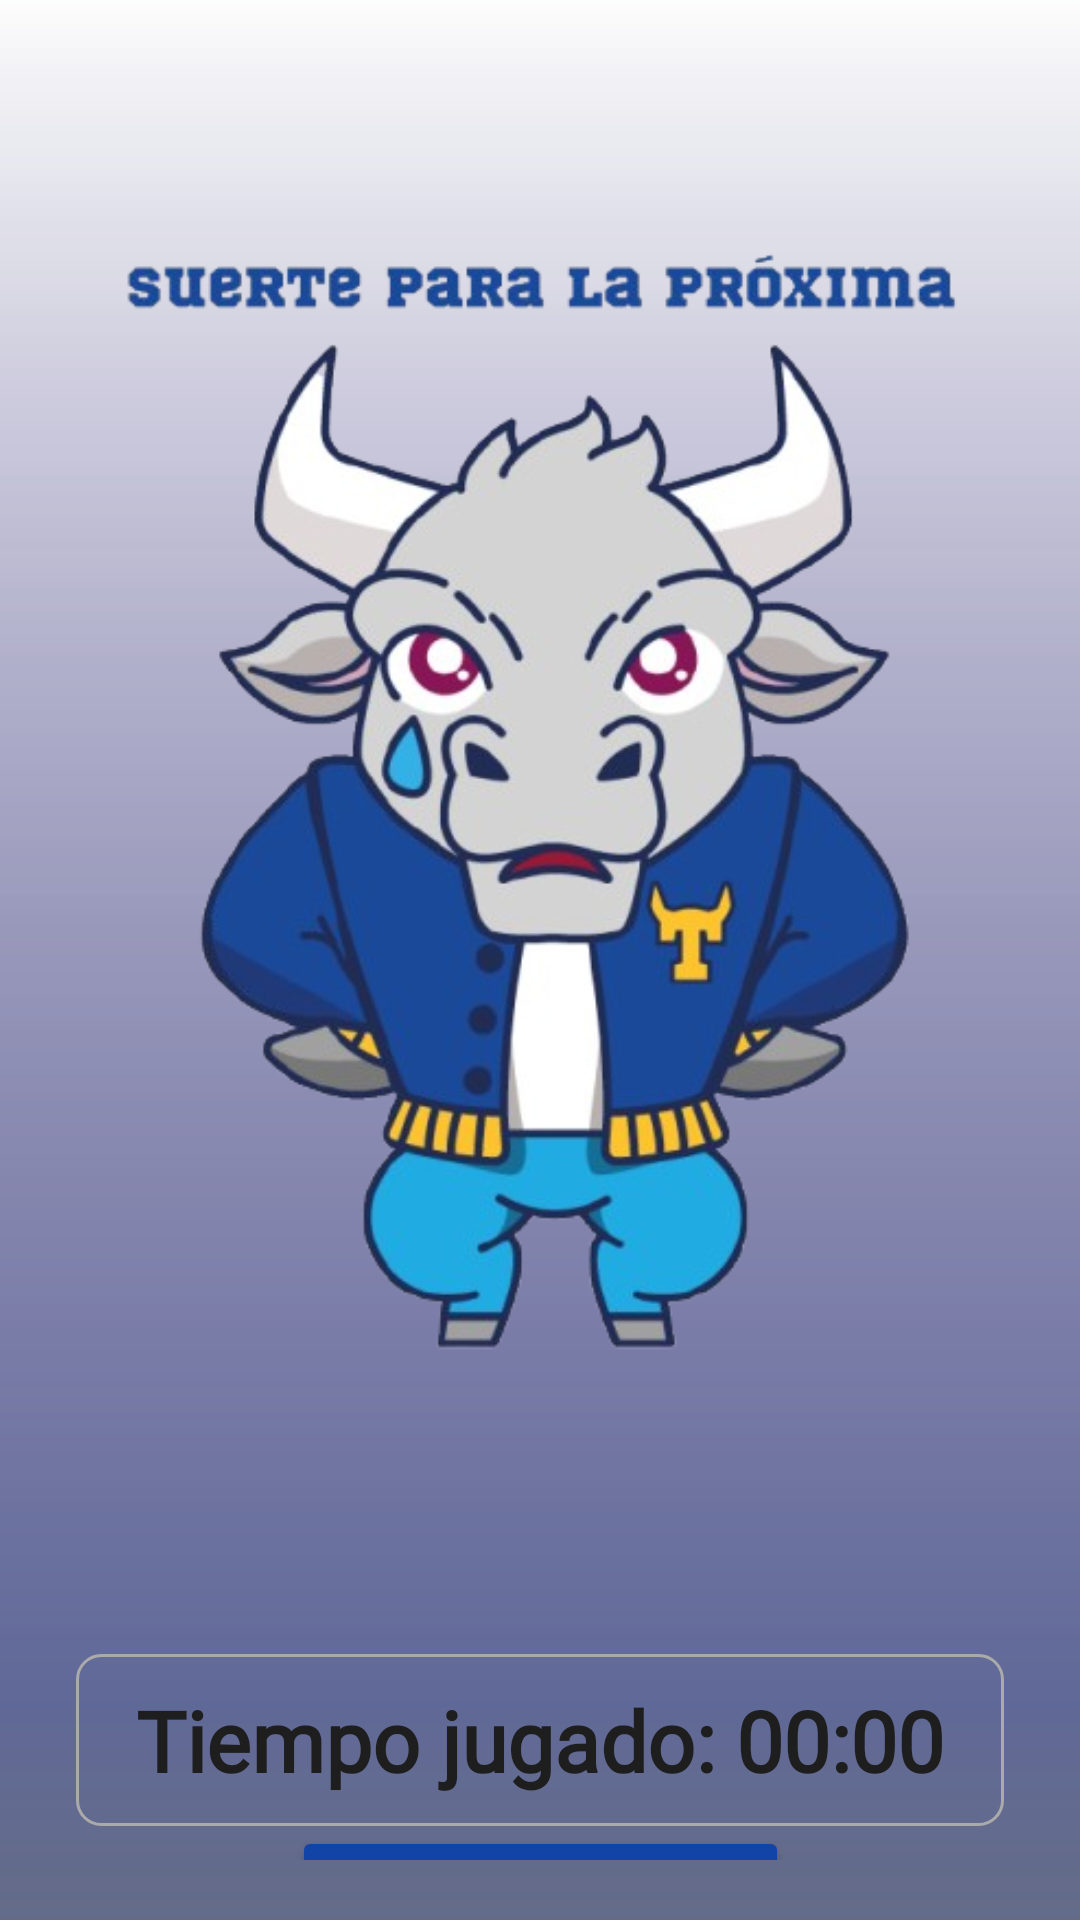

Produce the Android XML layout that renders to this screen, including the resource entries it uses.
<!-- AndroidManifest.xml: application theme Theme.ProyectoAhorcado -->
<!-- res/layout/activity_main4.xml -->
<?xml version="1.0" encoding="utf-8"?>
<androidx.constraintlayout.widget.ConstraintLayout
    xmlns:android="http://schemas.android.com/apk/res/android"
    xmlns:app="http://schemas.android.com/apk/res-auto"
    android:layout_width="match_parent"
    android:layout_height="match_parent"
    android:padding="20dp"
    android:background="@drawable/background40">

    
    <ImageView
        android:id="@+id/hangmanImage"
        android:layout_width="wrap_content"
        android:layout_height="wrap_content"
        android:src="@drawable/perdiste_01"
        android:scaleType="fitCenter"
        android:contentDescription="Ahorcado"
        app:layout_constraintTop_toTopOf="parent"
        app:layout_constraintBottom_toTopOf="@+id/timePlayed"
        app:layout_constraintStart_toStartOf="parent"
        app:layout_constraintEnd_toEndOf="parent"
        app:layout_constraintVertical_chainStyle="packed" />

    
    <TextView
        android:id="@+id/timePlayed"
        android:layout_width="wrap_content"
        android:layout_height="wrap_content"
        android:text="Tiempo jugado: 00:00"
        android:textSize="28sp"
        android:textColor="#1E1E1E"
        android:fontFamily="@font/titulo"
        android:textStyle="bold"
        android:background="@drawable/time_border"
        android:paddingHorizontal="20dp"
        android:paddingVertical="10dp"
        app:layout_constraintTop_toBottomOf="@id/hangmanImage"
        app:layout_constraintBottom_toTopOf="@+id/restartButton"
        app:layout_constraintStart_toStartOf="parent"
        app:layout_constraintEnd_toEndOf="parent"/>

    
    <Button
        android:id="@+id/restartButton"
        android:layout_width="wrap_content"
        android:layout_height="wrap_content"
        android:text="Reiniciar Juego"
        android:textSize="18sp"
        android:padding="10dp"
        android:backgroundTint="#1243A6"
        android:textColor="@android:color/white"
        app:layout_constraintTop_toBottomOf="@id/timePlayed"
        app:layout_constraintBottom_toBottomOf="parent"
        app:layout_constraintStart_toStartOf="parent"
        app:layout_constraintEnd_toEndOf="parent" />



</androidx.constraintlayout.widget.ConstraintLayout>
<!-- resources referenced by this layout -->
<resources>
  <!-- drawable background40: png bitmap (drawable, 3463 bytes) -->
  <!-- drawable perdiste_01: png bitmap (drawable, 208716 bytes) -->
  <!-- drawable time_border (drawable) -->
  <shape xmlns:android="http://schemas.android.com/apk/res/android"
      android:shape="rectangle">
      <solid android:color="@android:color/transparent" />
      <stroke
          android:width="1dp"
          android:color="#AAAAAA" />
      <corners android:radius="8dp" />
  </shape>
  <style name="Theme.ProyectoAhorcado" parent="Base.Theme.ProyectoAhorcado" />
  <style name="Base.Theme.ProyectoAhorcado" parent="Theme.Material3.DayNight.NoActionBar">
          
          
      </style>
</resources>
